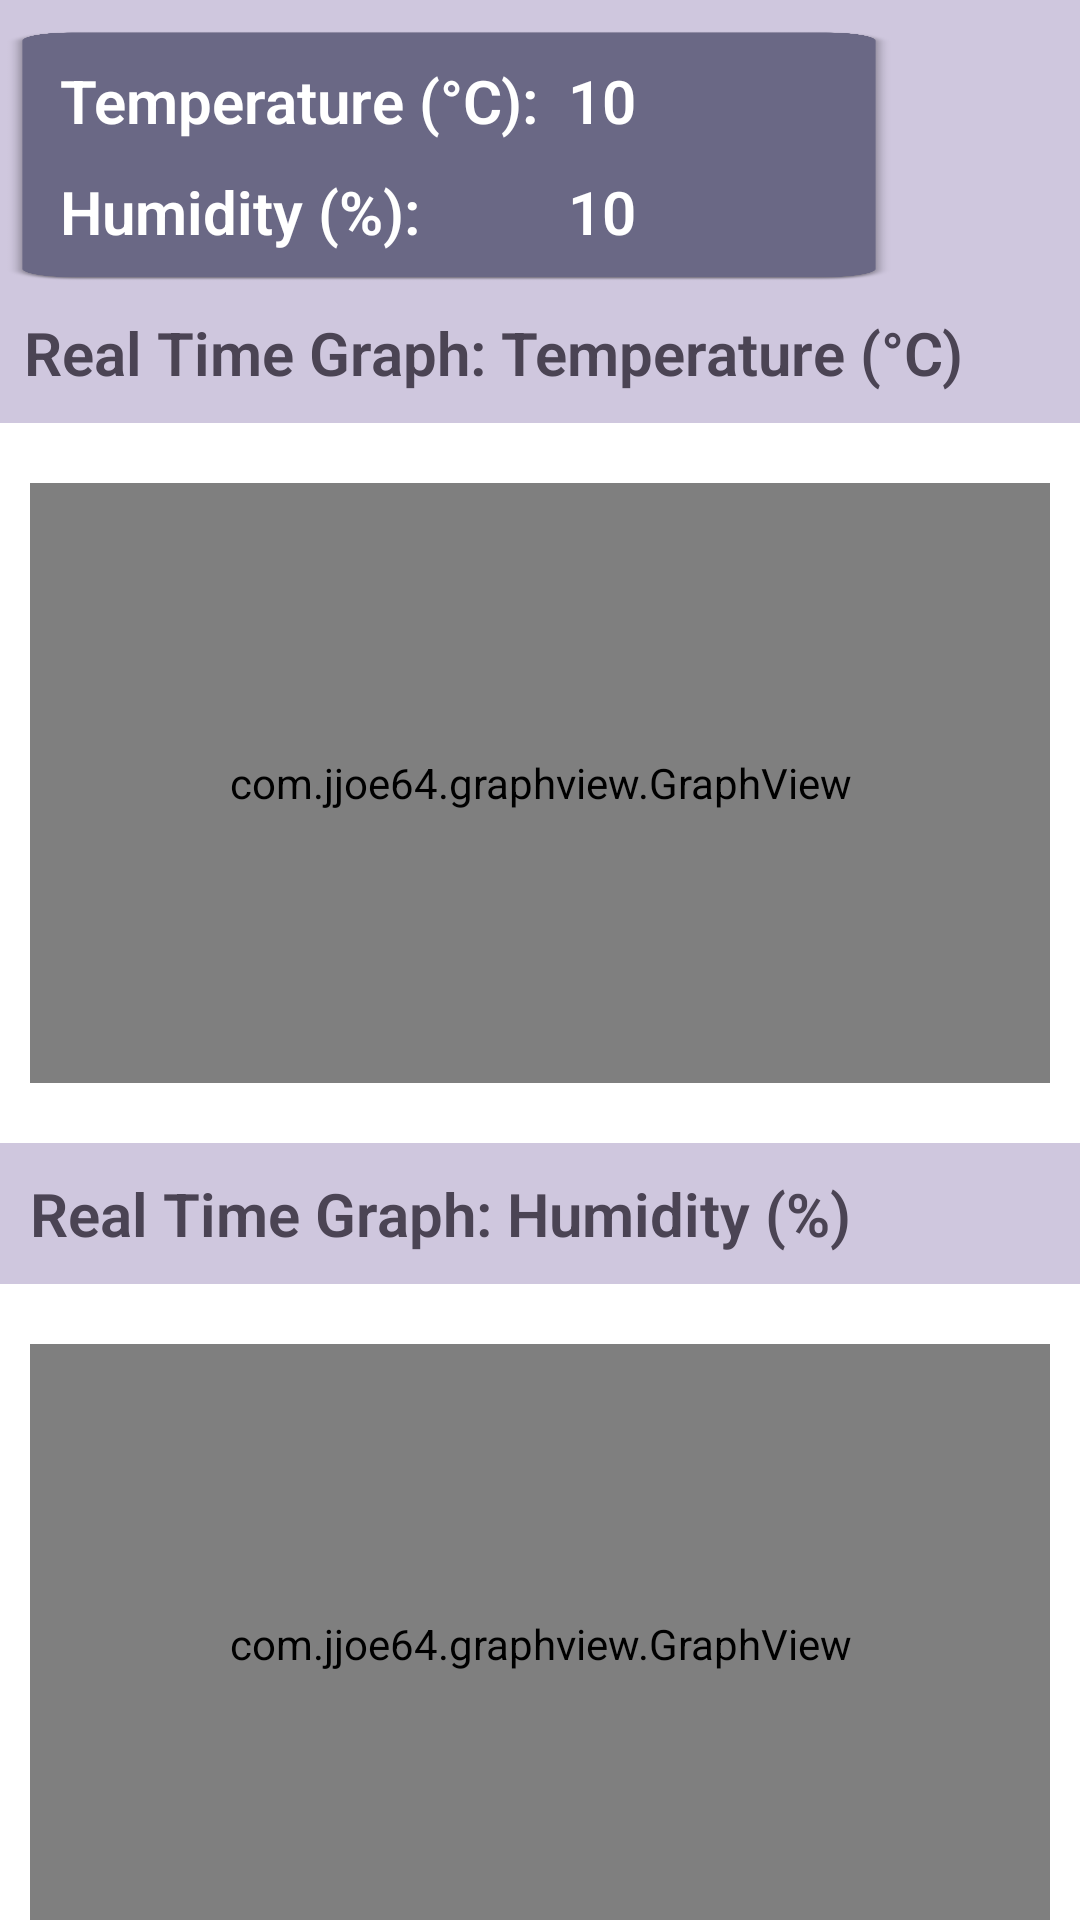

Here is an Android app screen rendered from its layout file. Give the layout XML and the strings, colors and styles it references.
<!-- AndroidManifest.xml: application theme Theme.SmokeDetectionSystem -->
<!-- res/layout/activity_real_time_graphs.xml -->
<?xml version="1.0" encoding="utf-8"?>
<androidx.constraintlayout.widget.ConstraintLayout xmlns:android="http://schemas.android.com/apk/res/android"
    xmlns:app="http://schemas.android.com/apk/res-auto"
    xmlns:tools="http://schemas.android.com/tools"
    android:layout_width="match_parent"
    android:layout_height="match_parent"
    tools:context=".RealTimeGraphs"
    android:background="#CFC7DE">

    <androidx.constraintlayout.widget.ConstraintLayout
        android:id="@+id/tempHum_status"
        android:layout_width="wrap_content"
        android:layout_height="wrap_content"
        android:layout_marginTop="10dp"
        android:background="@drawable/rectangle2"
        android:padding="10dp"
        app:layout_constraintStart_toStartOf="parent"
        app:layout_constraintTop_toTopOf="parent">

        <TextView
            android:id="@+id/textView9"
            android:layout_width="wrap_content"
            android:layout_height="wrap_content"
            android:layout_marginStart="10dp"
            android:fontFamily="sans-serif-light"
            android:text="Temperature (°C):"
            android:textColor="@color/white"
            android:textSize="20dp"
            android:textStyle="bold"
            app:layout_constraintStart_toStartOf="parent"
            app:layout_constraintTop_toTopOf="parent"></TextView>

        <TextView
            android:id="@+id/text_temp2"
            android:layout_width="100dp"
            android:layout_height="wrap_content"
            android:layout_marginStart="10dp"
            android:fontFamily="sans-serif-light"
            android:text="10"
            android:textColor="@color/white"
            android:textSize="20dp"
            android:textStyle="bold"
            app:layout_constraintStart_toEndOf="@+id/textView9"
            app:layout_constraintTop_toTopOf="parent"></TextView>

        <TextView
            android:id="@+id/textView10"
            android:layout_width="wrap_content"
            android:layout_height="wrap_content"
            android:layout_marginStart="10dp"
            android:layout_marginTop="10dp"
            android:fontFamily="sans-serif-light"
            android:text="Humidity (%):"
            android:textColor="@color/white"
            android:textSize="20dp"
            android:textStyle="bold"
            app:layout_constraintStart_toStartOf="parent"
            app:layout_constraintTop_toBottomOf="@+id/textView9"></TextView>

        <TextView
            android:id="@+id/text_hum2"
            android:layout_width="100dp"
            android:layout_height="wrap_content"
            android:layout_marginStart="10dp"
            android:layout_marginTop="10dp"
            android:fontFamily="sans-serif-light"
            android:text="10"
            android:textColor="@color/white"
            android:textSize="20dp"
            android:textStyle="bold"
            app:layout_constraintStart_toEndOf="@+id/textView9"
            app:layout_constraintTop_toBottomOf="@+id/text_temp2"></TextView>
    </androidx.constraintlayout.widget.ConstraintLayout>


    <TextView
        android:id="@+id/textView3"
        android:layout_width="wrap_content"
        android:layout_height="wrap_content"
        android:layout_marginStart="8dp"
        android:layout_marginTop="10dp"
        android:fontFamily="sans-serif-light"
        android:text="Real Time Graph: Temperature (°C)"
        android:textColor="#4B4454"
        android:textSize="20dp"
        android:textStyle="bold"
        app:layout_constraintStart_toStartOf="parent"
        app:layout_constraintTop_toBottomOf="@+id/tempHum_status"></TextView>

    <TextView
        android:id="@+id/textView4"
        android:layout_width="wrap_content"
        android:layout_height="wrap_content"
        android:layout_marginStart="10dp"
        android:layout_marginTop="10dp"
        android:fontFamily="sans-serif-light"
        android:text="Real Time Graph: Humidity (%)"
        android:textColor="#4B4454"
        android:textSize="20dp"
        android:textStyle="bold"
        app:layout_constraintStart_toStartOf="parent"
        app:layout_constraintTop_toBottomOf="@+id/relativeLayout2"></TextView>

    <RelativeLayout
        android:id="@+id/relativeLayout2"
        android:layout_width="match_parent"
        android:layout_height="wrap_content"
        android:layout_marginTop="10dp"
        android:background="@color/white"
        android:paddingLeft="10dp"
        android:paddingTop="20dp"
        android:paddingRight="10dp"
        android:paddingBottom="20dp"
        app:layout_constraintStart_toStartOf="parent"
        app:layout_constraintTop_toBottomOf="@+id/textView3">

        <com.jjoe64.graphview.GraphView
            android:id="@+id/graph2"
            android:layout_width="match_parent"
            android:layout_height="200dp"></com.jjoe64.graphview.GraphView>
    </RelativeLayout>

    <RelativeLayout
        android:id="@+id/relativeLayout4"
        android:layout_width="match_parent"
        android:layout_height="wrap_content"
        android:layout_marginTop="10dp"
        android:background="@color/white"
        android:paddingLeft="10dp"
        android:paddingTop="20dp"
        android:paddingRight="10dp"
        android:paddingBottom="20dp"
        app:layout_constraintStart_toStartOf="parent"
        app:layout_constraintTop_toBottomOf="@+id/textView4">

        <com.jjoe64.graphview.GraphView
            android:id="@+id/graph3"
            android:layout_width="match_parent"
            android:layout_height="200dp"></com.jjoe64.graphview.GraphView>
    </RelativeLayout>

    <Button
        android:id="@+id/button_back"
        android:layout_width="wrap_content"
        android:layout_height="wrap_content"
        android:text="Back"
        app:layout_constraintBottom_toBottomOf="parent"
        app:layout_constraintEnd_toEndOf="parent"
        app:layout_constraintStart_toStartOf="parent"
        app:layout_constraintTop_toBottomOf="@+id/relativeLayout4" />


</androidx.constraintlayout.widget.ConstraintLayout>
<!-- resources referenced by this layout -->
<resources>
  <!-- drawable rectangle2: png bitmap (drawable-hdpi, 15541 bytes) -->
  <style name="Theme.SmokeDetectionSystem" parent="Theme.MaterialComponents.DayNight.DarkActionBar">
          
          <item name="colorPrimary">@color/purple_500</item>
          <item name="colorPrimaryVariant">@color/purple_700</item>
          <item name="colorOnPrimary">@color/white</item>
          
          <item name="colorSecondary">@color/teal_200</item>
          <item name="colorSecondaryVariant">@color/teal_700</item>
          <item name="colorOnSecondary">@color/black</item>
          
          <item name="android:statusBarColor" tools:targetApi="l">?attr/colorPrimaryVariant</item>
          
      </style>
  <!-- not gathered from this repository: default colours our renderer supplied (Android Studio template values) -->
  <color name="purple_500">#FF6200EE</color>
  <color name="purple_700">#FF3700B3</color>
  <color name="teal_200">#FF03DAC5</color>
  <color name="teal_700">#FF018786</color>
  <color name="black">#FF000000</color>
  <color name="white">#FFFFFFFF</color>
</resources>
